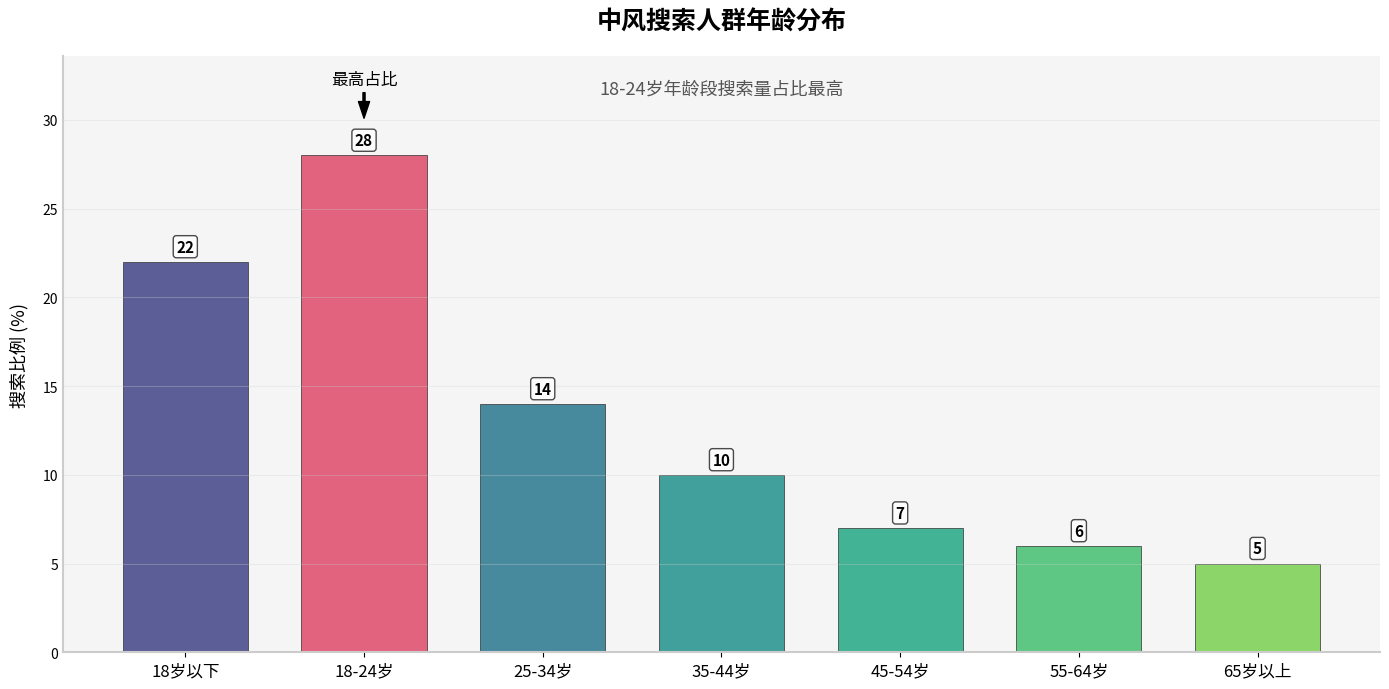

Reproduce this figure in Python.
import matplotlib.pyplot as plt
import numpy as np

# 年龄分组
age_groups = ['18岁以下', '18-24岁', '25-34岁', '35-44岁', 
              '45-54岁', '55-64岁', '65岁以上']
# 模拟数据，大体符合图示比例，可根据实际微调
data = [22, 28, 14, 10, 7, 6, 5]  

# 设置现代配色方案 - 深蓝到浅蓝渐变
colors = plt.cm.viridis(np.linspace(0.2, 0.8, len(age_groups)))
# 高亮显示18-24岁组
colors[1] = plt.cm.magma(0.6)

x = np.arange(len(age_groups))  # x轴刻度位置

# 创建图形和坐标轴，使用更宽的画布
fig, ax = plt.subplots(figsize=(14, 7))
fig.patch.set_facecolor('#ffffff')  # 白色背景
ax.set_facecolor('#f5f5f5')  # 浅灰色坐标轴背景

# 绘制柱状图，增加立体感
bars = ax.bar(x, data, width=0.7, color=colors, alpha=0.85, 
              edgecolor='#333333', linewidth=0.6)

# 在每个柱子上方添加数据标签，增加阴影效果
for bar in bars:
    height = bar.get_height()
    ax.text(bar.get_x() + bar.get_width()/2., height + 0.4,
            f'{height}', ha='center', va='bottom', 
            fontsize=11, fontweight='bold', color='black',
            bbox=dict(facecolor='white', alpha=0.7, boxstyle='round,pad=0.2'))

# 设置x轴刻度标签，水平显示
ax.set_xticks(x)
ax.set_xticklabels(age_groups, fontsize=12, fontweight='medium')

# 设置y轴范围和标签，隐藏y轴刻度线
ax.set_ylim(0, max(data) * 1.2)
ax.set_ylabel('搜索比例 (%)', fontsize=13, fontweight='medium', labelpad=10)
ax.tick_params(axis='y', which='both', length=0)

# 添加水平网格线，使用更浅的颜色
ax.grid(axis='y', linestyle='-', alpha=0.3, color='lightgray')

# 设置图表标题和副标题
ax.set_title('中风搜索人群年龄分布', fontsize=18, pad=20, fontweight='bold')
ax.text(0.5, 0.96, '18-24岁年龄段搜索量占比最高', transform=ax.transAxes, 
        ha='center', va='top', fontsize=13, color='#555555')

# 隐藏顶部和右侧边框
ax.spines['top'].set_visible(False)
ax.spines['right'].set_visible(False)

# 调整左侧和底部边框的颜色和粗细
ax.spines['left'].set_color('#cccccc')
ax.spines['left'].set_linewidth(1.5)
ax.spines['bottom'].set_color('#cccccc')
ax.spines['bottom'].set_linewidth(1.5)


# 添加注释箭头指向最高的柱子
ax.annotate('最高占比', xy=(1, 30), xytext=(1, 32),
            arrowprops=dict(facecolor='black', shrink=0.05, width=1.5, headwidth=8),
            ha='center', fontsize=12)

# 调整布局
plt.tight_layout()

# 显示图表
plt.show()
